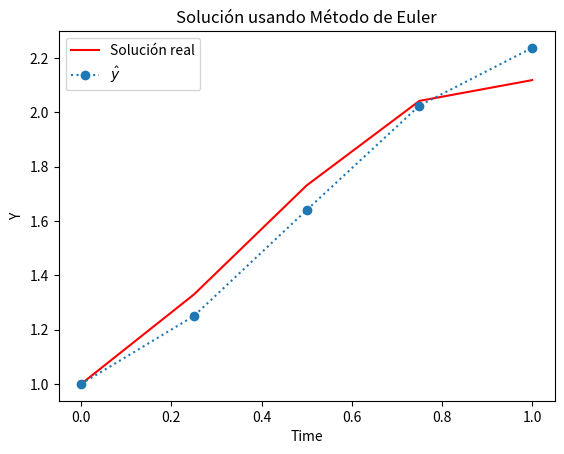

Reproduce this figure in Python.
from typing import Callable
import numpy as np
import matplotlib.pyplot as plt

def ODE_euler(
    *,
    a: float,
    b: float,
    f: Callable[[float, float], float],
    y_t0: float,
    N: int,
) -> tuple[list[float], list[float], float]:
    
    h = (b - a) / N #Se debe ajustar N para que h = 0.5
    t = a
    ts = [t]
    ys = [y_t0]

    for _ in range(N):
        y = ys[-1]
        y += h * f(t, y)
        ys.append(y)
        t += h
        ts.append(t)
    return ys, ts, h

f = lambda t, y: np.cos(2*t) + np.sin(3*t)
y_t0 = 1

a = 0
b = 1

ys,ts, h = ODE_euler(a=a, b=b, y_t0=y_t0, f=f, N=4)
print(ys)


# Solución real de la ecuación diferencial
# (No es parte del ejercicio pero la pongo para tener una idea)
# Parámetros del problema
h=0.25
n = int((b - a) / h) + 1 #numero de pasos

def solucion_real(t):
    return (1/2)*np.sin(2*t) - (1/3)*np.cos(3*t) + (4/3)
t_values = np.linspace(a, b, n)
y_values = np.zeros(n)

# Calculamos la solución real en los puntos t_values
sol_real = solucion_real(t_values)

#Graficar
plt.plot(t_values, sol_real, 'r-', label="Solución real")

plt.plot(ts, ys, marker="o", linestyle=":", label=r"$\hat{y}$")
plt.xlabel("Time")
plt.ylabel("Y")
plt.title("Solución usando Método de Euler")
plt.legend()
plt.show()
